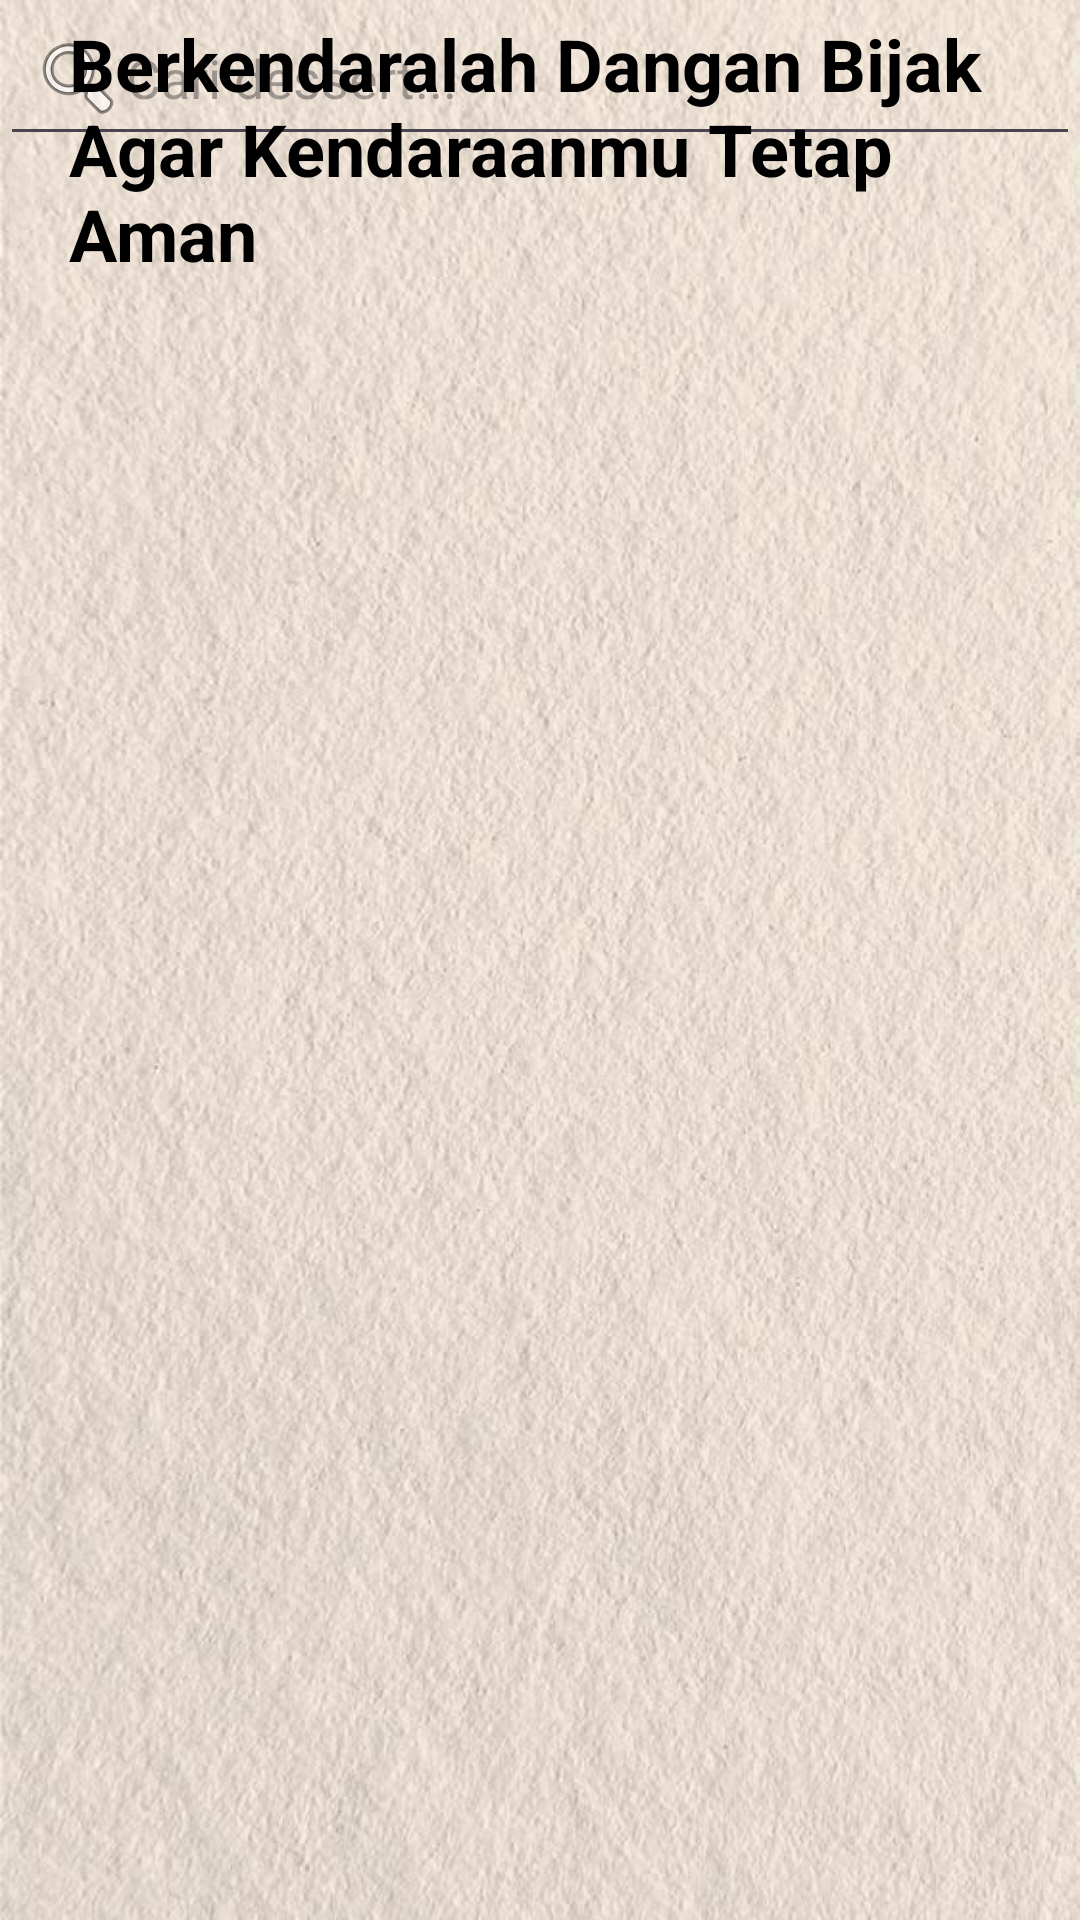

Write the Android layout XML for this screen, with the resource values it uses.
<!-- AndroidManifest.xml: application theme Theme.MonexApp -->
<!-- res/layout/activity_home_fragment.xml -->
<?xml version="1.0" encoding="utf-8"?>
<FrameLayout xmlns:android="http://schemas.android.com/apk/res/android"
    xmlns:app="http://schemas.android.com/apk/res-auto"
    xmlns:tools="http://schemas.android.com/tools"
    android:id="@+id/main"
    android:layout_width="match_parent"
    android:layout_height="match_parent"
    android:background="@drawable/backgroundlogin"
    >

    <EditText
        android:id="@+id/etSearch"
        android:layout_width="match_parent"
        android:layout_height="wrap_content"
        android:hint="Cari dessert..."
        android:inputType="text"
        android:drawableStart="@android:drawable/ic_menu_search"
        android:padding="10dp"
        />

    <TextView
        android:layout_width="wrap_content"
        android:layout_height="630dp"
        android:layout_gravity="center"
        android:layout_margin="23dp"
        android:text="Berkendaralah Dangan Bijak Agar Kendaraanmu Tetap Aman"
        android:textColor="@color/black"
        android:textSize="24sp"
        android:textStyle="bold" />
</FrameLayout>
<!-- resources referenced by this layout -->
<resources>
  <color name="black">#FF000000</color>
  <!-- drawable backgroundlogin: jpg bitmap (drawable, 93277 bytes) -->
  <style name="Theme.MonexApp" parent="Base.Theme.MonexApp" />
  <style name="Base.Theme.MonexApp" parent="Theme.Material3.DayNight.NoActionBar">
          
          
      </style>
</resources>
